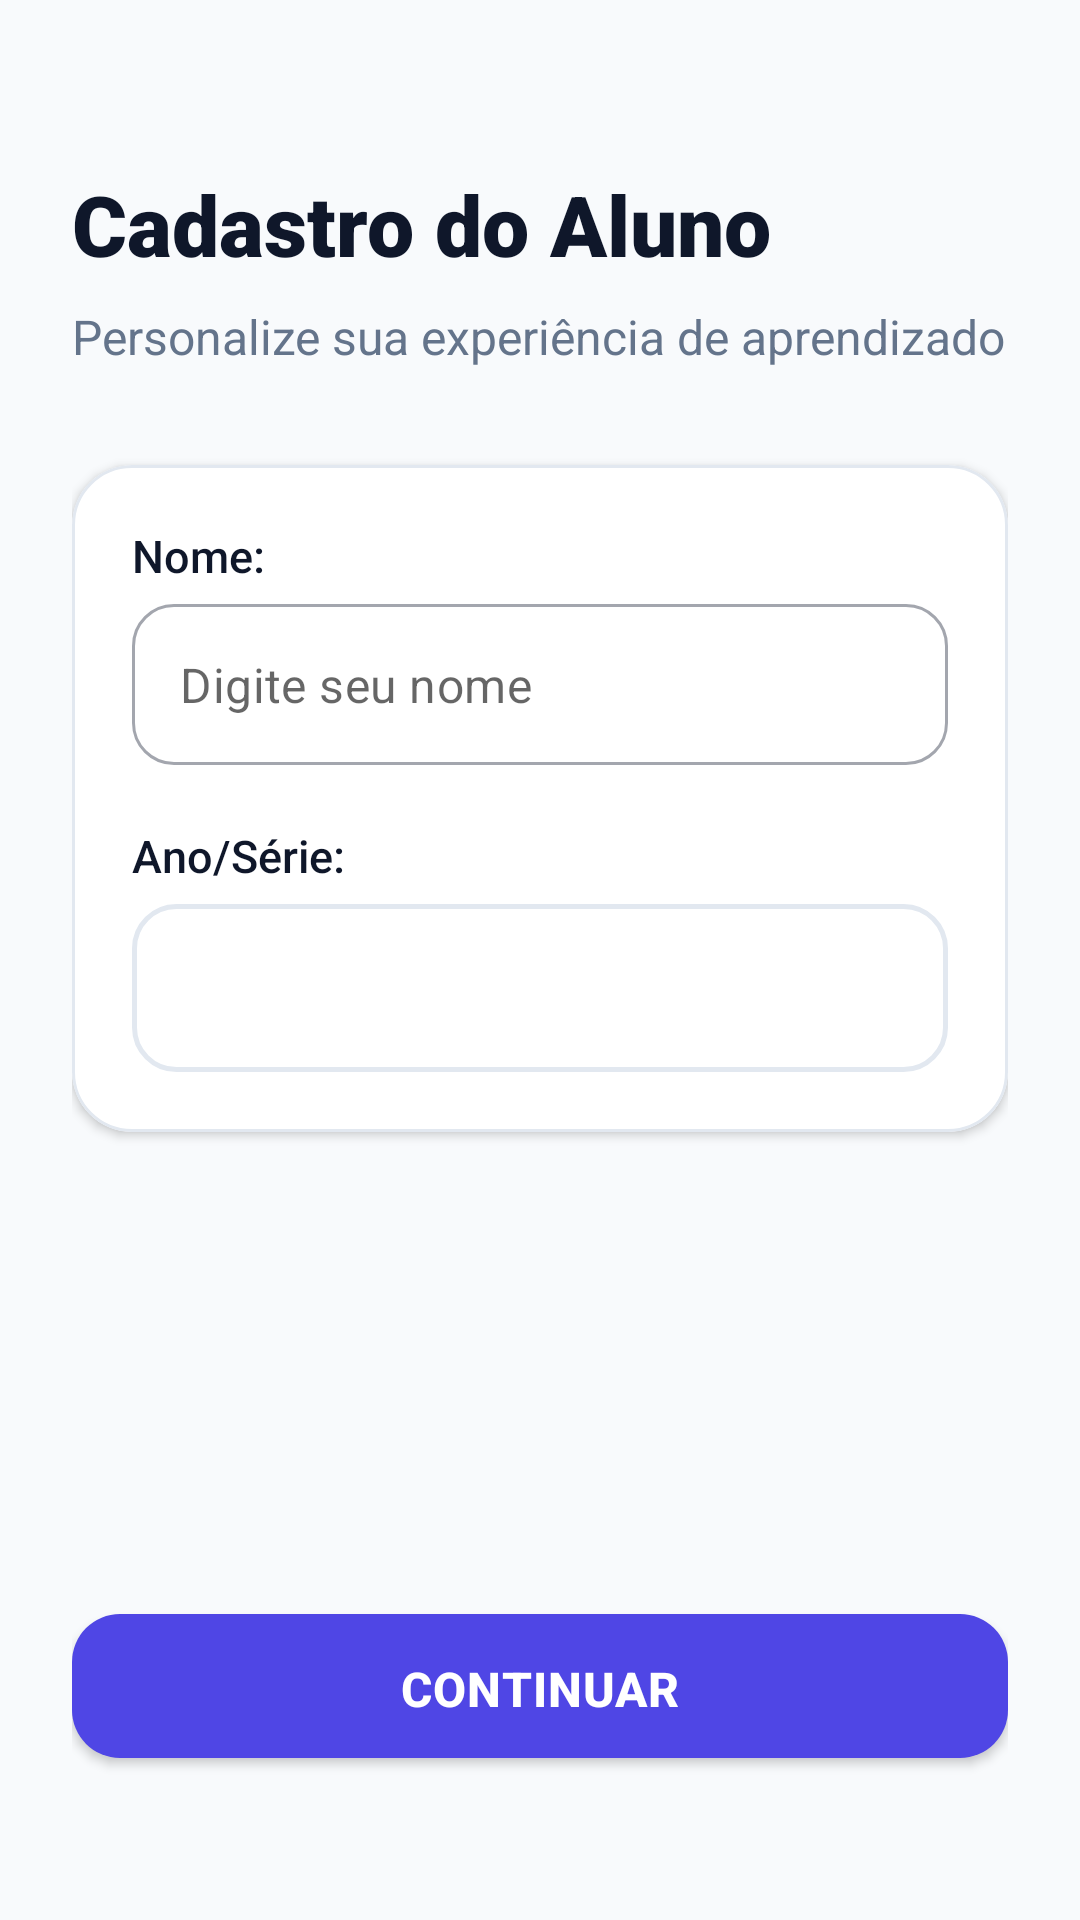

The Android layout XML behind this screen, and the referenced resources:
<!-- AndroidManifest.xml: application theme Theme.App -->
<!-- res/layout/activity_register.xml -->
<?xml version="1.0" encoding="utf-8"?>
<ScrollView xmlns:android="http://schemas.android.com/apk/res/android"
    xmlns:app="http://schemas.android.com/apk/res-auto"
    android:layout_width="match_parent"
    android:layout_height="match_parent"
    android:background="@color/backgroundColor"
    android:fillViewport="true">

    <androidx.constraintlayout.widget.ConstraintLayout
        android:layout_width="match_parent"
        android:layout_height="wrap_content"
        android:padding="24dp">

        <TextView
            android:id="@+id/tvRegTitle"
            android:layout_width="wrap_content"
            android:layout_height="wrap_content"
            android:layout_marginTop="32dp"
            android:fontFamily="sans-serif-black"
            android:text="@string/registration_title"
            android:textColor="@color/textColorPrimary"
            android:textSize="28sp"
            app:layout_constraintStart_toStartOf="parent"
            app:layout_constraintTop_toTopOf="parent" />

        <TextView
            android:id="@+id/tvRegSubtitle"
            android:layout_width="0dp"
            android:layout_height="wrap_content"
            android:layout_marginTop="8dp"
            android:text="@string/registration_subtitle"
            android:textColor="@color/textColorSecondary"
            android:textSize="16sp"
            app:layout_constraintEnd_toEndOf="parent"
            app:layout_constraintStart_toStartOf="parent"
            app:layout_constraintTop_toBottomOf="@id/tvRegTitle" />

        <com.google.android.material.card.MaterialCardView
            android:id="@+id/cardForm"
            style="@style/Widget.App.Card"
            android:layout_width="match_parent"
            android:layout_height="wrap_content"
            android:layout_marginTop="32dp"
            app:cardCornerRadius="20dp"
            app:contentPadding="20dp"
            app:layout_constraintTop_toBottomOf="@id/tvRegSubtitle">

            <LinearLayout
                android:layout_width="match_parent"
                android:layout_height="wrap_content"
                android:orientation="vertical">

                <TextView
                    android:layout_width="wrap_content"
                    android:layout_height="wrap_content"
                    android:fontFamily="sans-serif-medium"
                    android:text="@string/label_name"
                    android:textColor="@color/textColorPrimary"
                    android:textSize="15sp" />

                <com.google.android.material.textfield.TextInputLayout
                    android:id="@+id/tilName"
                    style="@style/Widget.MaterialComponents.TextInputLayout.OutlinedBox"
                    android:layout_width="match_parent"
                    android:layout_height="wrap_content"
                    android:layout_marginTop="6dp"
                    app:boxCornerRadiusBottomEnd="14dp"
                    app:boxCornerRadiusBottomStart="14dp"
                    app:boxCornerRadiusTopEnd="14dp"
                    app:boxCornerRadiusTopStart="14dp"
                    app:hintEnabled="false">

                    <com.google.android.material.textfield.TextInputEditText
                        android:id="@+id/etStudentName"
                        android:layout_width="match_parent"
                        android:layout_height="wrap_content"
                        android:hint="@string/hint_name"
                        android:inputType="textPersonName|textCapWords"
                        android:maxLines="1"
                        android:padding="16dp"
                        android:textSize="16sp" />
                </com.google.android.material.textfield.TextInputLayout>

                <TextView
                    android:layout_width="wrap_content"
                    android:layout_height="wrap_content"
                    android:layout_marginTop="20dp"
                    android:fontFamily="sans-serif-medium"
                    android:text="@string/label_grade"
                    android:textColor="@color/textColorPrimary"
                    android:textSize="15sp" />

                <Spinner
                    android:id="@+id/spnGrade"
                    android:layout_width="match_parent"
                    android:layout_height="56dp"
                    android:layout_marginTop="6dp"
                    android:background="@drawable/bg_option_default"
                    android:paddingStart="16dp"
                    android:paddingEnd="16dp" />
            </LinearLayout>
        </com.google.android.material.card.MaterialCardView>

        <com.google.android.material.button.MaterialButton
            android:id="@+id/btnContinue"
            style="@style/Widget.App.Button.Primary"
            android:layout_width="match_parent"
            android:layout_height="60dp"
            android:layout_marginTop="40dp"
            android:layout_marginBottom="24dp"
            android:text="@string/btn_continue"
            app:icon="@drawable/ic_arrow_forward"
            app:iconGravity="textEnd"
            app:iconTint="@color/textColorOnPrimary"
            app:layout_constraintBottom_toBottomOf="parent"
            app:layout_constraintTop_toBottomOf="@id/cardForm"
            app:layout_constraintVertical_bias="1.0" />

    </androidx.constraintlayout.widget.ConstraintLayout>
</ScrollView>
<!-- resources referenced by this layout -->
<resources>
  <color name="backgroundColor">#F8FAFC</color>
  <color name="textColorOnPrimary">#FFFFFF</color>
  <color name="textColorPrimary">#0F172A</color>
  <color name="textColorSecondary">#64748B</color>
  <!-- drawable bg_option_default (drawable) -->
  <shape xmlns:android="http://schemas.android.com/apk/res/android"
      android:shape="rectangle">
      <solid android:color="#FFFFFF" />
      <corners android:radius="14dp" />
      <stroke android:width="1.5dp" android:color="#E2E8F0" />
  </shape>
  <string name="btn_continue">CONTINUAR</string>
  <string name="hint_name">Digite seu nome</string>
  <string name="label_grade">Ano/Série:</string>
  <string name="label_name">Nome:</string>
  <string name="registration_subtitle">Personalize sua experiência de aprendizado</string>
  <string name="registration_title">Cadastro do Aluno</string>
  <style name="Widget.App.Button.Primary" parent="Widget.MaterialComponents.Button">
          <item name="backgroundTint">@color/colorPrimary</item>
          <item name="android:textColor">@color/textColorOnPrimary</item>
          <item name="cornerRadius">16dp</item>
          <item name="android:textSize">16sp</item>
          <item name="android:textStyle">bold</item>
          <item name="android:letterSpacing">0.02</item>
          <item name="android:paddingTop">14dp</item>
          <item name="android:paddingBottom">14dp</item>
      </style>
  <style name="Widget.App.Card" parent="Widget.MaterialComponents.CardView">
          <item name="cardBackgroundColor">@color/surfaceCard</item>
          <item name="cardCornerRadius">18dp</item>
          <item name="cardElevation">2dp</item>
          <item name="strokeColor">@color/borderColor</item>
          <item name="strokeWidth">1dp</item>
      </style>
  <style name="Theme.App" parent="Theme.MaterialComponents.Light.NoActionBar">
          <item name="colorPrimary">@color/colorPrimary</item>
          <item name="colorPrimaryVariant">@color/colorPrimaryDark</item>
          <item name="colorOnPrimary">@color/textColorOnPrimary</item>
          <item name="colorSecondary">@color/colorAccent</item>
          <item name="colorSecondaryVariant">@color/colorAccent</item>
          <item name="colorOnSecondary">#FFFFFF</item>
          <item name="android:colorBackground">@color/backgroundColor</item>
          <item name="colorSurface">@color/surfaceColor</item>
          <item name="colorOnSurface">@color/textColorPrimary</item>
  
          
          <item name="android:statusBarColor">@color/backgroundColor</item>
          <item name="android:navigationBarColor">@color/surfaceColor</item>
          <item name="android:windowLightStatusBar">true</item>
          <item name="android:windowLightNavigationBar">true</item>
      </style>
  <color name="colorPrimary">#4F46E5</color>
  <color name="surfaceCard">#FFFFFF</color>
  <color name="borderColor">#E2E8F0</color>
  <color name="colorPrimaryDark">#3730A3</color>
  <color name="colorAccent">#F59E0B</color>
  <color name="surfaceColor">#FFFFFF</color>
</resources>
